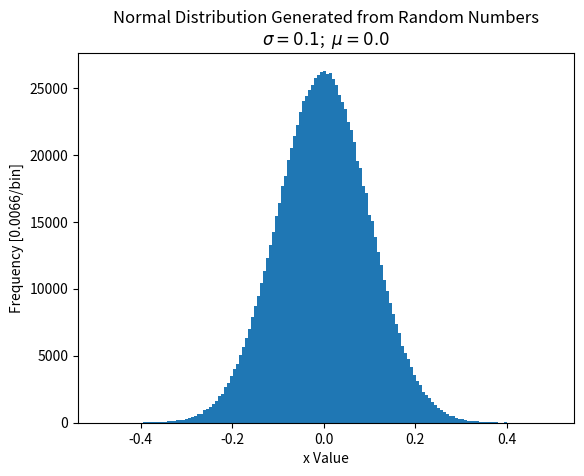

Source code (Python):
import matplotlib.pyplot as plt
import numpy as np


def get_norm_numbers(mu, sigma, number):
    """
    Generate a list of random numbers based around a normal distribution
    with params, mu and sigma.
    """
    return np.random.normal(mu, sigma, number)


def plot_hist(data, bins=150, title="", x_lab="", y_lab="", save=False, show=True):
    plt.hist(data, bins)
    plt.xlabel(x_lab)
    plt.ylabel(y_lab)
    plt.title(title)
    if save:
        plt.savefig(save)
    if show:
        plt.show()


def main():
    mu = 0.0  # Define parameters.
    sigma = 0.1

    s = get_norm_numbers(mu, sigma, 1000000)

    bins = 150
    bin_size = (np.max(s) - np.min(s))/ bins

    plot_hist(s, bins=bins, title="Normal Distribution Generated from Random Numbers\n$\sigma=%.1f$;  $\mu=%.1f$" % (sigma, mu),
              x_lab="x Value", y_lab="Frequency [%.4f/bin]" % bin_size, save="normal2.jpg")

    mean = np.mean(s)  # Calculate statistics about data.
    var = np.var(s)

    print("Mean: %.3f; Variance: %.3f" % (mean, var))

main()
